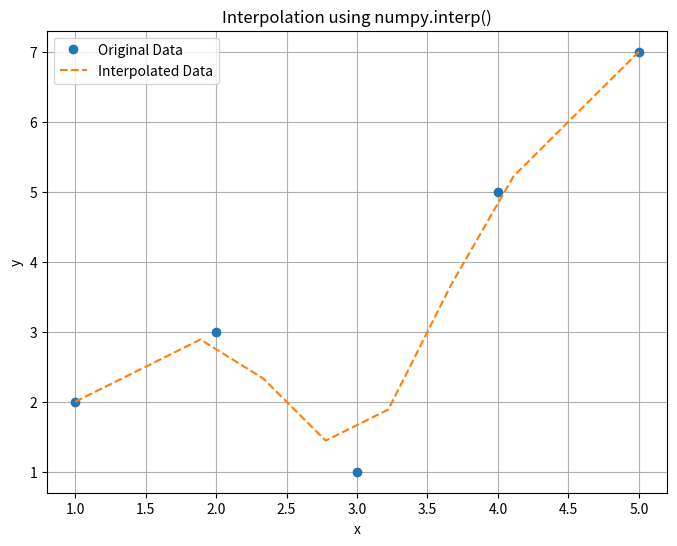

Generate this figure with matplotlib:
# python .\PYTHON_ROADMAP_01\PR01_04_DATA_SCIENCE\PR01_04_01_NUMPY\pr01_04_13_interpolation.py

import numpy as np
import matplotlib.pyplot as plt

# Sample data points
x = np.array([1, 2, 3, 4, 5])
y = np.array([2, 3, 1, 5, 7])

# Interpolate data using numpy.interp()
x_new = np.linspace(1, 5, 10)  # Generate new x values for interpolation
y_interp = np.interp(x_new, x, y)  # Interpolate y values for the new x values

# Plot the original data and interpolated data
plt.figure(figsize=(8, 6))
plt.plot(x, y, 'o', label='Original Data')
plt.plot(x_new, y_interp, '--', label='Interpolated Data')
plt.title('Interpolation using numpy.interp()')
plt.xlabel('x')
plt.ylabel('y')
plt.legend()
plt.grid(True)
plt.show()
